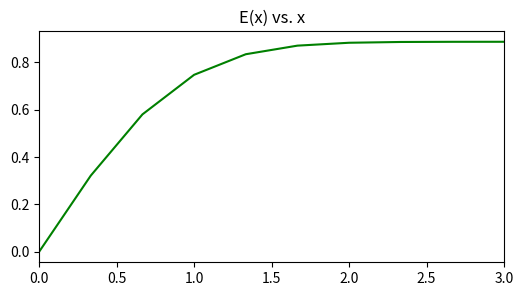

Source code (Python):
# [redacted]
#Homework_2-Exercise 5.3

import numpy as np
import matplotlib.pyplot as plt

#Integrating uzing trapezoid rule
def f(x):
    return np.e**(-x**2)

#setting ranges
from numpy import arange

a=0.0
b=3.0
N=10
x=np.linspace(a,b,N) #number of points in number of slices 

#defining trapezoid rule
def trapezoid(a,b,h=1.e-5):
    N = int((b-a)//h)
    s=0.5*(f(a)+f(b))
    for k in range(1,N):
        s+=f(a+k*h)

    return h*s

#Finding the value of function
print(trapezoid(a,b))
E=np.zeros(len(x))
for i in range(N):
    E[i] = trapezoid(a,x[i])

#plotting a graph
plt.figure(figsize=(6,3))
plt.plot(x,E, color='green')
plt.title('E(x) vs. x')
plt.xlim(x[0],x[-1])
plt.show()